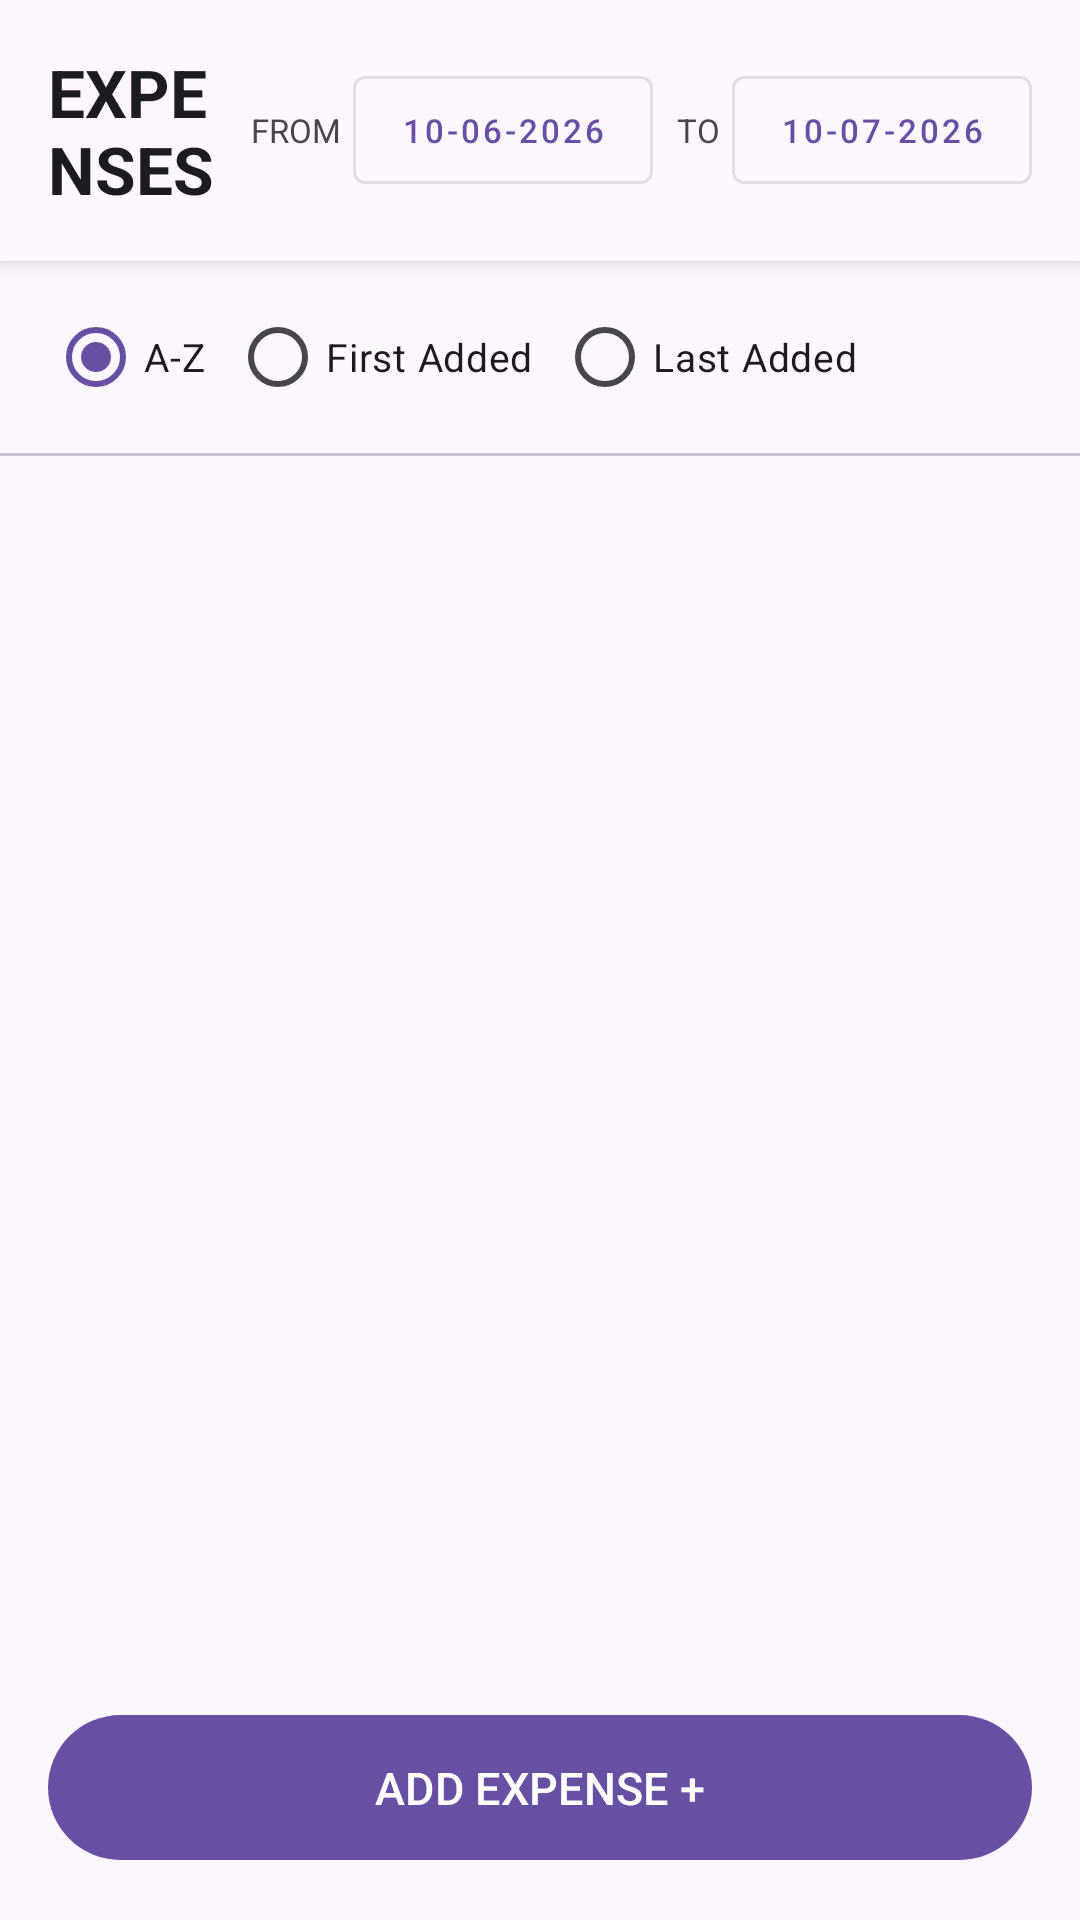

Layout XML and referenced resources for this Android screen:
<!-- AndroidManifest.xml: application theme Theme.B_b -->
<!-- res/layout/activity_expense.xml -->
<?xml version="1.0" encoding="utf-8"?>
<LinearLayout
    xmlns:android="http://schemas.android.com/apk/res/android"
    xmlns:app="http://schemas.android.com/apk/res-auto"
    android:layout_width="match_parent"
    android:layout_height="match_parent"
    android:orientation="vertical"
    android:background="?attr/colorBackground">

    

    
    <LinearLayout
        android:layout_width="match_parent"
        android:layout_height="wrap_content"
        android:orientation="horizontal"
        android:padding="16dp"
        android:gravity="center_vertical"
        android:background="?attr/colorSurface"
        android:elevation="4dp">

        

        
        <TextView
            android:layout_width="0dp"
            android:layout_height="wrap_content"
            android:layout_weight="1"
            android:text="EXPENSES"
            android:textSize="22sp"
            android:textStyle="bold"
            android:textColor="?attr/colorOnSurface"/>

        
        <TextView
            android:layout_width="wrap_content"
            android:layout_height="wrap_content"
            android:text="FROM"
            android:textSize="11sp"
            android:textColor="?attr/colorOnSurfaceVariant"
            android:layout_marginEnd="4dp"/>

        <com.google.android.material.button.MaterialButton
            android:id="@+id/btnDateFrom"
            style="@style/Widget.MaterialComponents.Button.OutlinedButton"
            android:layout_width="wrap_content"
            android:layout_height="wrap_content"
            android:text="10-06-2026"
            android:textSize="11sp"
            android:layout_marginEnd="8dp"/>

        
        <TextView
            android:layout_width="wrap_content"
            android:layout_height="wrap_content"
            android:text="TO"
            android:textSize="11sp"
            android:textColor="?attr/colorOnSurfaceVariant"
            android:layout_marginEnd="4dp"/>

        <com.google.android.material.button.MaterialButton
            android:id="@+id/btnDateTo"
            style="@style/Widget.MaterialComponents.Button.OutlinedButton"
            android:layout_width="wrap_content"
            android:layout_height="wrap_content"
            android:text="10-07-2026"
            android:textSize="11sp"/>

    </LinearLayout>

    

    <HorizontalScrollView
        android:layout_width="match_parent"
        android:layout_height="wrap_content"
        android:scrollbars="none"
        android:background="?attr/colorSurface"
        android:paddingBottom="8dp">

        <RadioGroup
            android:id="@+id/rgSortOrder"
            android:layout_width="wrap_content"
            android:layout_height="wrap_content"
            android:orientation="horizontal"
            android:paddingStart="16dp"
            android:paddingEnd="16dp"
            android:paddingTop="8dp">

            

            
            <RadioButton
                android:id="@+id/rbSortAZ"
                android:layout_width="wrap_content"
                android:layout_height="wrap_content"
                android:text="A-Z"
                android:checked="true"
                android:textSize="13sp"/>

            
            <RadioButton
                android:id="@+id/rbSortFirstAdded"
                android:layout_width="wrap_content"
                android:layout_height="wrap_content"
                android:text="First Added"
                android:layout_marginStart="8dp"
                android:textSize="13sp"/>

            
            <RadioButton
                android:id="@+id/rbSortLastAdded"
                android:layout_width="wrap_content"
                android:layout_height="wrap_content"
                android:text="Last Added"
                android:layout_marginStart="8dp"
                android:textSize="13sp"/>

        </RadioGroup>
    </HorizontalScrollView>

    
    <View
        android:layout_width="match_parent"
        android:layout_height="1dp"
        android:background="?attr/colorOutlineVariant"/>

    
    <TextView
        android:id="@+id/tvEmptyState"
        android:layout_width="match_parent"
        android:layout_height="0dp"
        android:layout_weight="1"
        android:text="No expenses yet.\nTap Add Expense below to get started."
        android:textAlignment="center"
        android:gravity="center"
        android:textSize="15sp"
        android:textColor="?attr/colorOnSurfaceVariant"
        android:padding="40dp"
        android:visibility="gone"/>
    

    

    <androidx.recyclerview.widget.RecyclerView
        android:id="@+id/rvExpenses"
        android:layout_width="match_parent"
        android:layout_height="0dp"
        android:layout_weight="1"
        android:paddingTop="8dp"
        android:paddingBottom="8dp"
        android:clipToPadding="false"/>

    

    
    
    <com.google.android.material.button.MaterialButton
        android:id="@+id/btnAddExpense"
        android:layout_width="match_parent"
        android:layout_height="wrap_content"
        android:text="ADD EXPENSE +"
        android:textSize="15sp"
        android:paddingVertical="14dp"
        android:layout_margin="16dp"/>

</LinearLayout>
<!-- resources referenced by this layout -->
<resources>
  <style name="Theme.B_b" parent="Base.Theme.B_b" />
  <style name="Base.Theme.B_b" parent="Theme.Material3.DayNight.NoActionBar">
          
          
      </style>
</resources>
